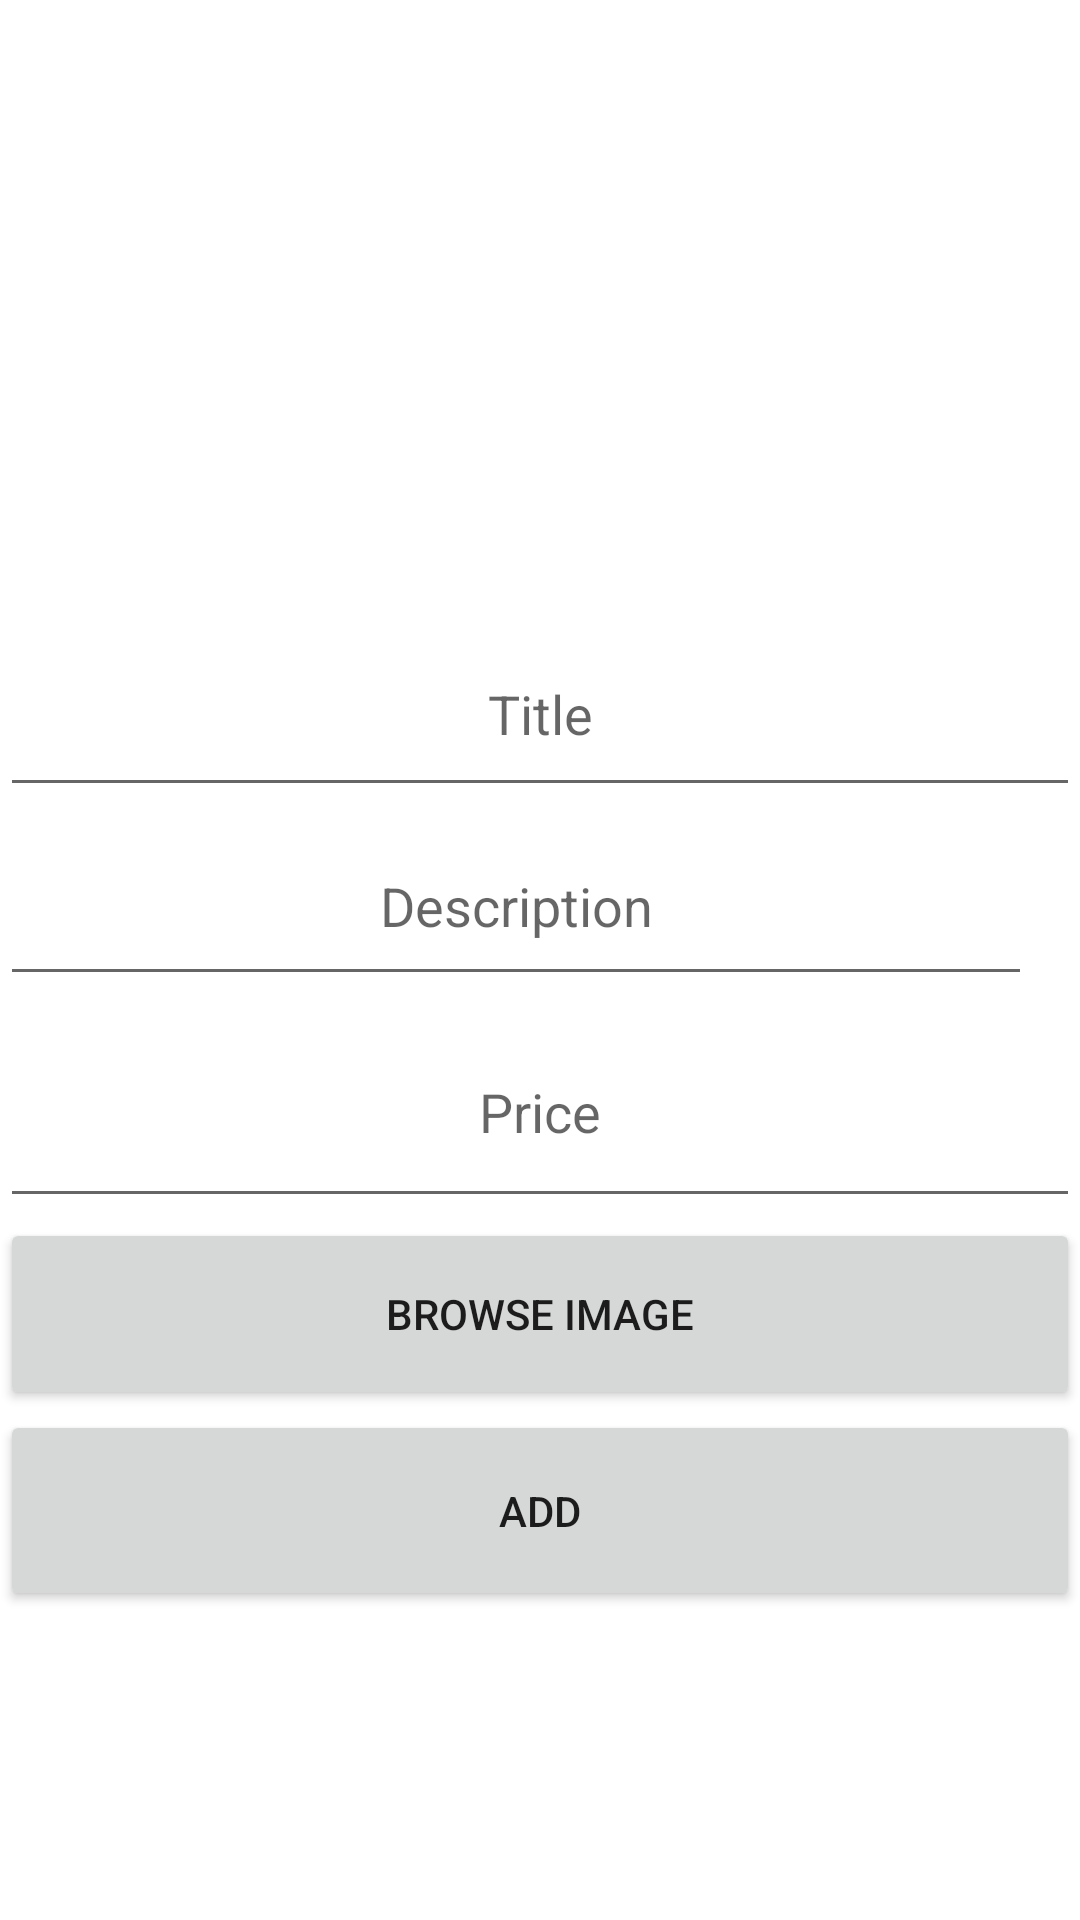

Here is an Android app screen rendered from its layout file. Give the layout XML and the strings, colors and styles it references.
<!-- AndroidManifest.xml: application theme Theme.CommunityHubProject -->
<!-- res/layout/fragment_third.xml -->
<?xml version="1.0" encoding="utf-8"?>

<androidx.constraintlayout.widget.ConstraintLayout xmlns:android="http://schemas.android.com/apk/res/android"
    xmlns:app="http://schemas.android.com/apk/res-auto"
    xmlns:tools="http://schemas.android.com/tools"
    android:layout_width="match_parent"
    android:layout_height="match_parent"
    tools:context=".MainActivity"
    android:id="@+id/postft"
    >

    <ImageView
        android:id="@+id/image_view"
        android:layout_width="match_parent"
        android:layout_height="204dp"
        tools:layout_editor_absoluteX="-16dp"
        app:layout_constraintBottom_toTopOf="@+id/txttitle"
        tools:layout_editor_absoluteY="2dp" />

    <EditText
        android:id="@+id/txttitle"
        android:layout_width="match_parent"
        android:layout_height="65dp"
        android:hint="Title"
        app:layout_constraintTop_toBottomOf="@+id/image_view"
        android:gravity="center"
        app:layout_constraintEnd_toEndOf="parent"
        tools:layout_editor_absoluteY="240dp" />

    <EditText
        android:id="@+id/txtdescription"
        android:layout_width="match_parent"
        android:layout_height="63dp"
        android:layout_marginEnd="16dp"
        app:layout_constraintTop_toBottomOf="@+id/txttitle"
        android:gravity="center"
        android:hint="Description"
        app:layout_constraintEnd_toEndOf="parent"
        tools:layout_editor_absoluteY="305dp" />

    <EditText
        android:id="@+id/txtPrice"
        android:layout_width="match_parent"
        android:layout_height="74dp"
        app:layout_constraintTop_toBottomOf="@+id/txtdescription"
        android:hint="Price"
        android:gravity="center"
        tools:layout_editor_absoluteX="0dp"
        tools:layout_editor_absoluteY="378dp" />


    <Button
        android:id="@+id/btnbrowse"
        android:layout_width="match_parent"
        android:layout_height="64dp"
        app:layout_constraintTop_toBottomOf="@+id/txtPrice"
        android:text="Browse Image"
        tools:layout_editor_absoluteX="98dp"
        tools:layout_editor_absoluteY="466dp" />

    <Button
        android:id="@+id/btnupload"
        android:layout_width="match_parent"
        android:layout_height="67dp"
        android:text="add"
        app:layout_constraintTop_toBottomOf="@+id/btnbrowse"
        tools:layout_editor_absoluteX="98dp"
        tools:layout_editor_absoluteY="530dp" />

</androidx.constraintlayout.widget.ConstraintLayout>
<!-- resources referenced by this layout -->
<resources>
  <style name="Theme.CommunityHubProject" parent="Theme.MaterialComponents.DayNight.DarkActionBar">
          
          <item name="colorPrimary">@color/purple_500</item>
          <item name="colorPrimaryVariant">@color/purple_700</item>
          <item name="colorOnPrimary">@color/white</item>
          
          <item name="colorSecondary">@color/teal_200</item>
          <item name="colorSecondaryVariant">@color/teal_700</item>
          <item name="colorOnSecondary">@color/black</item>
          
          <item name="android:statusBarColor" tools:targetApi="l">?attr/colorPrimaryVariant</item>
          
      </style>
  <color name="purple_500">#FF6200EE</color>
  <color name="purple_700">#FF3700B3</color>
  <color name="white">#FFFFFFFF</color>
  <color name="teal_200">#FF03DAC5</color>
  <color name="teal_700">#FF018786</color>
  <color name="black">#FF000000</color>
</resources>
